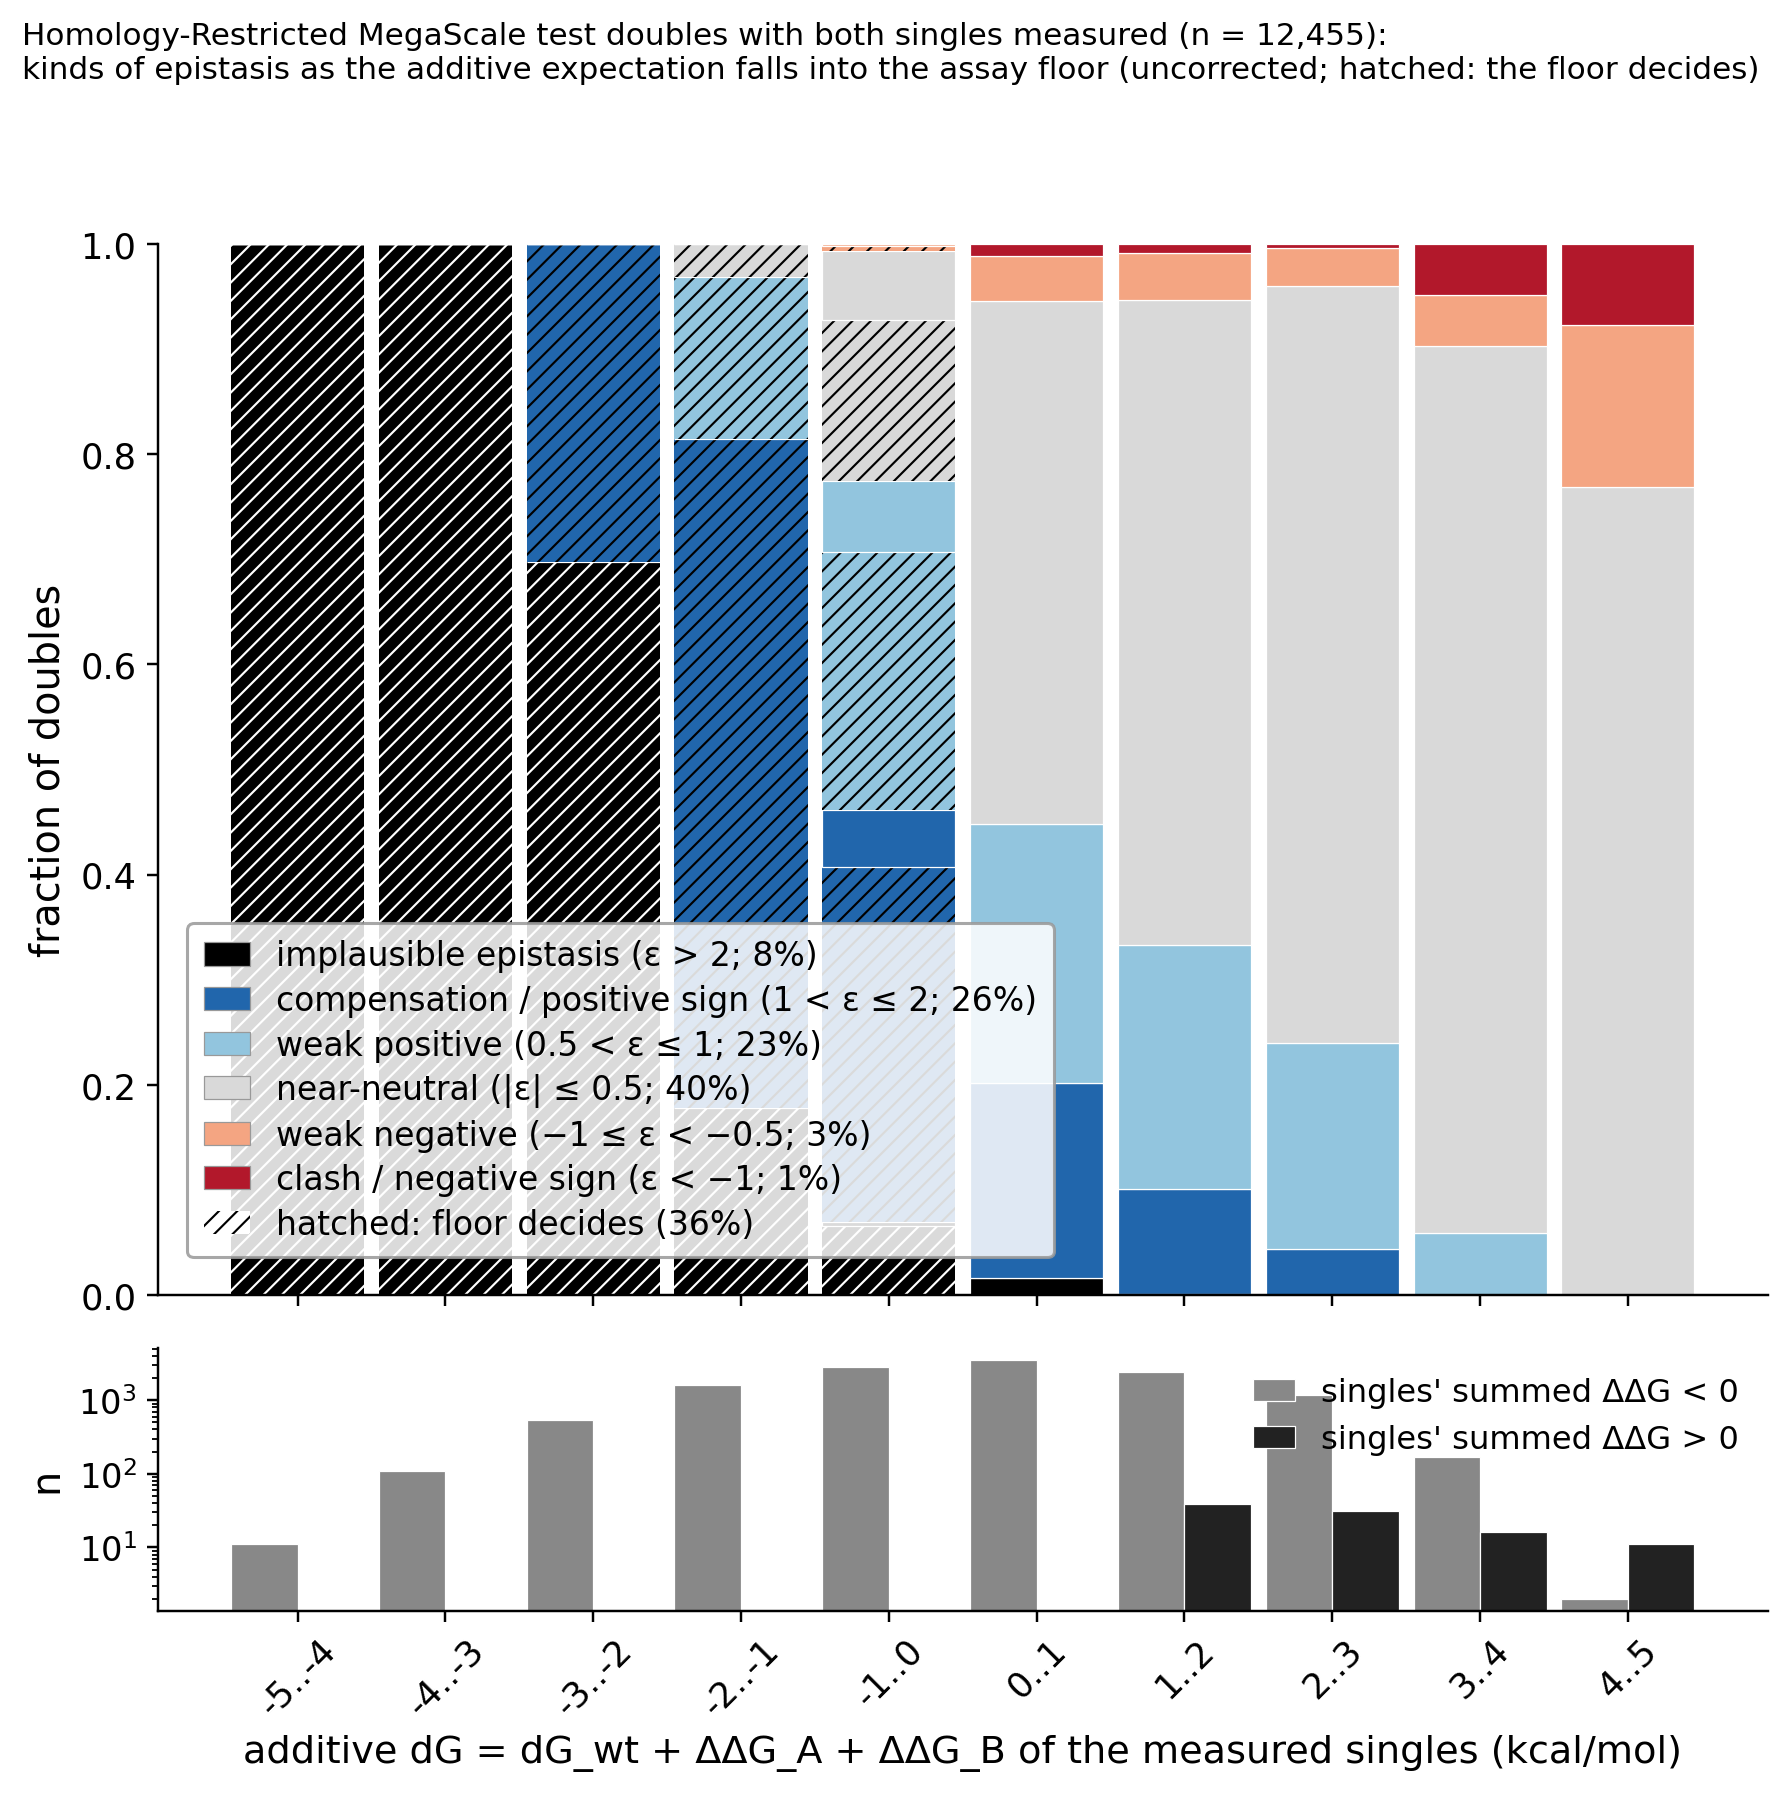

The table this chart was drawn from, first rows:
z_bin, type, n_bin, n_net_ddG_additive_negative, n_net_ddG_additive_positive, n, share, lo, hi, share_floor_decides, lo_floor, hi_floor
-5..-4, implausible epistasis, 11, 11, 0, 11, 1, 0.0000, 1, 1, 0.0000, 1
-5..-4, compensation / positive sign, 11, 11, 0, 0, 0.0000, 0.0000, 0.0000, 0.0000, 0.0000, 0.0000
-5..-4, weak positive, 11, 11, 0, 0, 0.0000, 0.0000, 0.0000, 0.0000, 0.0000, 0.0000
-5..-4, near-neutral, 11, 11, 0, 0, 0.0000, 0.0000, 0.0000, 0.0000, 0.0000, 0.0000
-5..-4, weak negative, 11, 11, 0, 0, 0.0000, 0.0000, 0.0000, 0.0000, 0.0000, 0.0000
-5..-4, clash / negative sign, 11, 11, 0, 0, 0.0000, 0.0000, 0.0000, 0.0000, 0.0000, 0.0000
-4..-3, implausible epistasis, 110, 110, 0, 110, 1, 0.0000, 1, 1, 0.0000, 1
-4..-3, compensation / positive sign, 110, 110, 0, 0, 0.0000, 0.0000, 0.0000, 0.0000, 0.0000, 0.0000
-4..-3, weak positive, 110, 110, 0, 0, 0.0000, 0.0000, 0.0000, 0.0000, 0.0000, 0.0000
-4..-3, near-neutral, 110, 110, 0, 0, 0.0000, 0.0000, 0.0000, 0.0000, 0.0000, 0.0000
-4..-3, weak negative, 110, 110, 0, 0, 0.0000, 0.0000, 0.0000, 0.0000, 0.0000, 0.0000
-4..-3, clash / negative sign, 110, 110, 0, 0, 0.0000, 0.0000, 0.0000, 0.0000, 0.0000, 0.0000
-3..-2, implausible epistasis, 546, 546, 0, 381, 0.6978, 0.3962, 0.7814, 0.6978, 0.3962, 0.7814
-3..-2, compensation / positive sign, 546, 546, 0, 165, 0.3022, 0.2186, 0.6038, 0.3022, 0.2186, 0.6038
-3..-2, weak positive, 546, 546, 0, 0, 0.0000, 0.0000, 0.0000, 0.0000, 0.0000, 0.0000
-3..-2, near-neutral, 546, 546, 0, 0, 0.0000, 0.0000, 0.0000, 0.0000, 0.0000, 0.0000
-3..-2, weak negative, 546, 546, 0, 0, 0.0000, 0.0000, 0.0000, 0.0000, 0.0000, 0.0000
-3..-2, clash / negative sign, 546, 546, 0, 0, 0.0000, 0.0000, 0.0000, 0.0000, 0.0000, 0.0000
-2..-1, implausible epistasis, 1592, 1592, 0, 283, 0.1778, 0.0967, 0.3968, 0.1778, 0.0967, 0.3968
-2..-1, compensation / positive sign, 1592, 1592, 0, 1013, 0.6363, 0.5203, 0.7664, 0.6363, 0.5203, 0.7664
-2..-1, weak positive, 1592, 1592, 0, 246, 0.1545, 0.0650, 0.1904, 0.1545, 0.0650, 0.1904
-2..-1, near-neutral, 1592, 1592, 0, 50, 0.0314, 0.0063, 0.0414, 0.0314, 0.0063, 0.0414
-2..-1, weak negative, 1592, 1592, 0, 0, 0.0000, 0.0000, 0.0000, 0.0000, 0.0000, 0.0000
-2..-1, clash / negative sign, 1592, 1592, 0, 0, 0.0000, 0.0000, 0.0000, 0.0000, 0.0000, 0.0000
-1..0, implausible epistasis, 2791, 2791, 0, 194, 0.0695, 0.0084, 0.1940, 0.0652, 0.0077, 0.1844
-1..0, compensation / positive sign, 2791, 2791, 0, 1093, 0.3916, 0.2755, 0.4598, 0.3375, 0.2375, 0.3918
-1..0, weak positive, 2791, 2791, 0, 876, 0.3139, 0.2017, 0.4283, 0.2458, 0.1513, 0.3368
-1..0, near-neutral, 2791, 2791, 0, 609, 0.2182, 0.1423, 0.2710, 0.1526, 0.0882, 0.1926
-1..0, weak negative, 2791, 2791, 0, 19, 0.0068, 0.0024, 0.0099, 0.0047, 0.0006, 0.0072
-1..0, clash / negative sign, 2791, 2791, 0, 0, 0.0000, 0.0000, 0.0000, 0.0000, 0.0000, 0.0000
0..1, implausible epistasis, 3498, 3498, 0, 55, 0.0157, 0.0000, 0.0467, 0.0000, 0.0000, 0.0000
0..1, compensation / positive sign, 3498, 3498, 0, 649, 0.1855, 0.0671, 0.3546, 0.0000, 0.0000, 0.0000
0..1, weak positive, 3498, 3498, 0, 862, 0.2464, 0.2005, 0.3223, 0.0000, 0.0000, 0.0000
0..1, near-neutral, 3498, 3498, 0, 1744, 0.4986, 0.3254, 0.6414, 0.0000, 0.0000, 0.0000
0..1, weak negative, 3498, 3498, 0, 147, 0.0420, 0.0091, 0.0724, 0.0000, 0.0000, 0.0000
0..1, clash / negative sign, 3498, 3498, 0, 41, 0.0117, 0.0000, 0.0199, 0.0000, 0.0000, 0.0000
1..2, implausible epistasis, 2489, 2450, 39, 3, 0.0012, 0.0000, 0.0044, 0.0000, 0.0000, 0.0000
1..2, compensation / positive sign, 2489, 2450, 39, 247, 0.0992, 0.0287, 0.2289, 0.0000, 0.0000, 0.0000
1..2, weak positive, 2489, 2450, 39, 579, 0.2326, 0.1397, 0.3162, 0.0000, 0.0000, 0.0000
1..2, near-neutral, 2489, 2450, 39, 1527, 0.6135, 0.4174, 0.7629, 0.0000, 0.0000, 0.0000
1..2, weak negative, 2489, 2450, 39, 112, 0.0450, 0.0173, 0.0939, 0.0000, 0.0000, 0.0000
1..2, clash / negative sign, 2489, 2450, 39, 21, 0.0084, 0.0014, 0.0150, 0.0000, 0.0000, 0.0000
2..3, implausible epistasis, 1219, 1188, 31, 0, 0.0000, 0.0000, 0.0000, 0.0000, 0.0000, 0.0000
2..3, compensation / positive sign, 1219, 1188, 31, 53, 0.0435, 0.0127, 0.0648, 0.0000, 0.0000, 0.0000
2..3, weak positive, 1219, 1188, 31, 239, 0.1961, 0.1428, 0.3130, 0.0000, 0.0000, 0.0000
2..3, near-neutral, 1219, 1188, 31, 878, 0.7203, 0.5685, 0.7880, 0.0000, 0.0000, 0.0000
2..3, weak negative, 1219, 1188, 31, 44, 0.0361, 0.0239, 0.0778, 0.0000, 0.0000, 0.0000
2..3, clash / negative sign, 1219, 1188, 31, 5, 0.0041, 0.0000, 0.0222, 0.0000, 0.0000, 0.0000
3..4, implausible epistasis, 186, 170, 16, 0, 0.0000, 0.0000, 0.0000, 0.0000, 0.0000, 0.0000
3..4, compensation / positive sign, 186, 170, 16, 0, 0.0000, 0.0000, 0.0000, 0.0000, 0.0000, 0.0000
3..4, weak positive, 186, 170, 16, 11, 0.0591, 0.0000, 0.1962, 0.0000, 0.0000, 0.0000
3..4, near-neutral, 186, 170, 16, 157, 0.8441, 0.6362, 0.9426, 0.0000, 0.0000, 0.0000
3..4, weak negative, 186, 170, 16, 9, 0.0484, 0.0000, 0.1070, 0.0000, 0.0000, 0.0000
3..4, clash / negative sign, 186, 170, 16, 9, 0.0484, 0.0000, 0.1570, 0.0000, 0.0000, 0.0000
4..5, implausible epistasis, 13, 2, 11, 0, 0.0000, 0.0000, 0.0000, 0.0000, 0.0000, 0.0000
4..5, compensation / positive sign, 13, 2, 11, 0, 0.0000, 0.0000, 0.0000, 0.0000, 0.0000, 0.0000
4..5, weak positive, 13, 2, 11, 0, 0.0000, 0.0000, 0.0000, 0.0000, 0.0000, 0.0000
4..5, near-neutral, 13, 2, 11, 10, 0.7692, 0.5000, 1, 0.0000, 0.0000, 0.0000
4..5, weak negative, 13, 2, 11, 2, 0.1538, 0.0000, 0.5000, 0.0000, 0.0000, 0.0000
4..5, clash / negative sign, 13, 2, 11, 1, 0.0769, 0.0000, 0.5000, 0.0000, 0.0000, 0.0000
